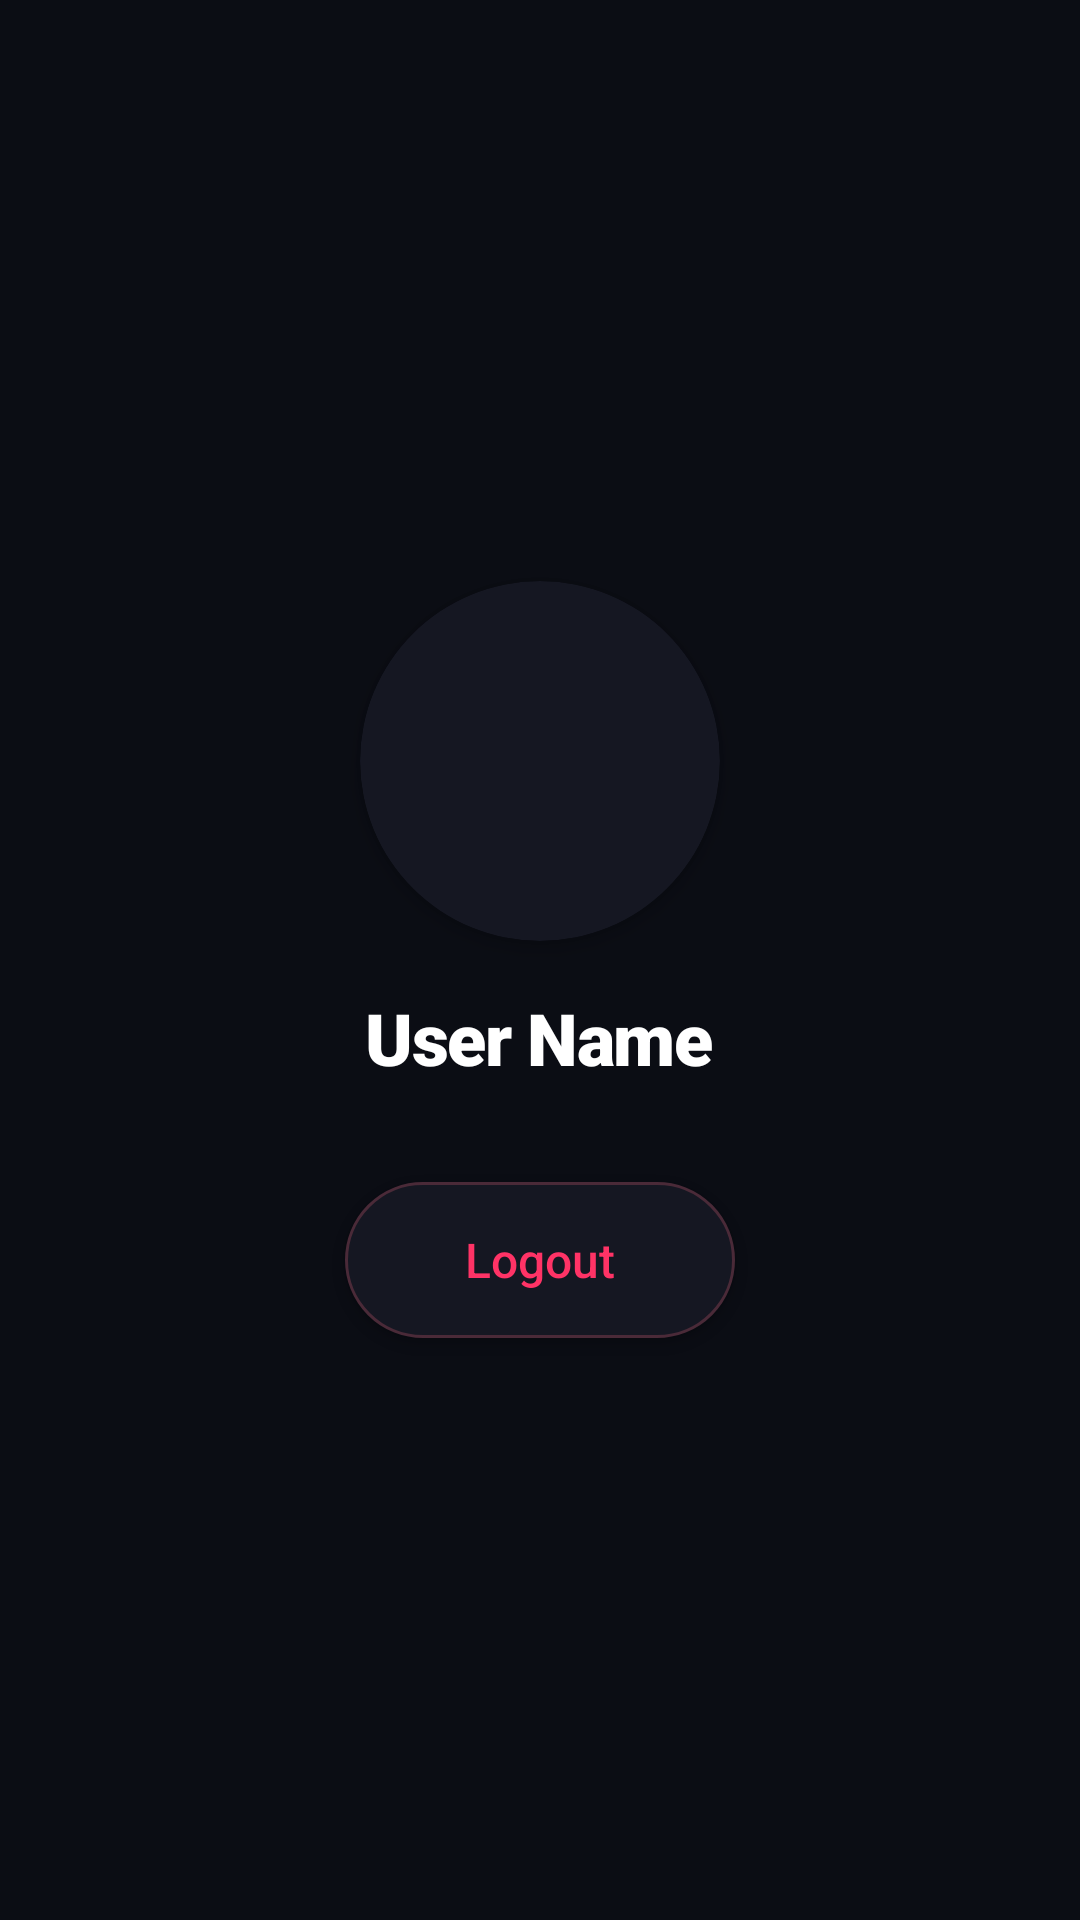

Android layout source for this screen:
<!-- AndroidManifest.xml: application theme Theme.ManhwaNest -->
<!-- res/layout/activity_profile.xml -->
<?xml version="1.0" encoding="utf-8"?>
<LinearLayout xmlns:android="http://schemas.android.com/apk/res/android"
    xmlns:app="http://schemas.android.com/apk/res-auto"
    android:layout_width="match_parent"
    android:layout_height="match_parent"
    android:orientation="vertical"
    android:background="#0B0D14"
    android:padding="24dp"
    android:gravity="center_horizontal">

    <View
        android:layout_width="match_parent"
        android:layout_height="0dp"
        android:layout_weight="1" />

    <androidx.cardview.widget.CardView
        android:layout_width="120dp"
        android:layout_height="120dp"
        app:cardCornerRadius="60dp"
        app:cardElevation="4dp"
        app:cardBackgroundColor="#151722"
        android:layout_marginBottom="16dp">

        <ImageView
            android:id="@+id/avatar"
            android:layout_width="match_parent"
            android:layout_height="match_parent"
            android:src="@drawable/ic_launcher_foreground"
            android:scaleType="centerCrop" />
    </androidx.cardview.widget.CardView>

    <TextView
        android:id="@+id/username"
        android:layout_width="wrap_content"
        android:layout_height="wrap_content"
        android:text="User Name"
        android:textColor="#FFFFFF"
        android:textSize="24sp"
        android:fontFamily="sans-serif-black"
        android:letterSpacing="-0.02"
        android:textAlignment="center"
        android:layout_marginBottom="32dp"/>

    <androidx.appcompat.widget.AppCompatButton
        android:id="@+id/logoutBtn"
        android:layout_width="wrap_content"
        android:layout_height="52dp"
        android:paddingHorizontal="40dp"
        android:text="Logout"
        android:textAllCaps="false"
        android:textColor="#FF3366"
        android:textSize="16sp"
        android:fontFamily="sans-serif-medium"
        android:background="@drawable/btn_secondary"
        android:elevation="2dp"/>

    <View
        android:layout_width="match_parent"
        android:layout_height="0dp"
        android:layout_weight="1" />

</LinearLayout>
<!-- resources referenced by this layout -->
<resources>
  <!-- drawable btn_secondary (drawable) -->
  <?xml version="1.0" encoding="utf-8"?>
  <shape xmlns:android="http://schemas.android.com/apk/res/android"
      android:shape="rectangle">
      <solid android:color="#151722" />
      <stroke android:width="1dp" android:color="#4A2A38" /> <corners android:radius="26dp" />
  </shape>
  <!-- drawable ic_launcher_foreground: webp bitmap (mipmap-hdpi, 7140 bytes) -->
  <style name="Theme.ManhwaNest" parent="Base.Theme.ManhwaNest" />
  <style name="Base.Theme.ManhwaNest" parent="Theme.Material3.DayNight.NoActionBar">
          
          
      </style>
</resources>
